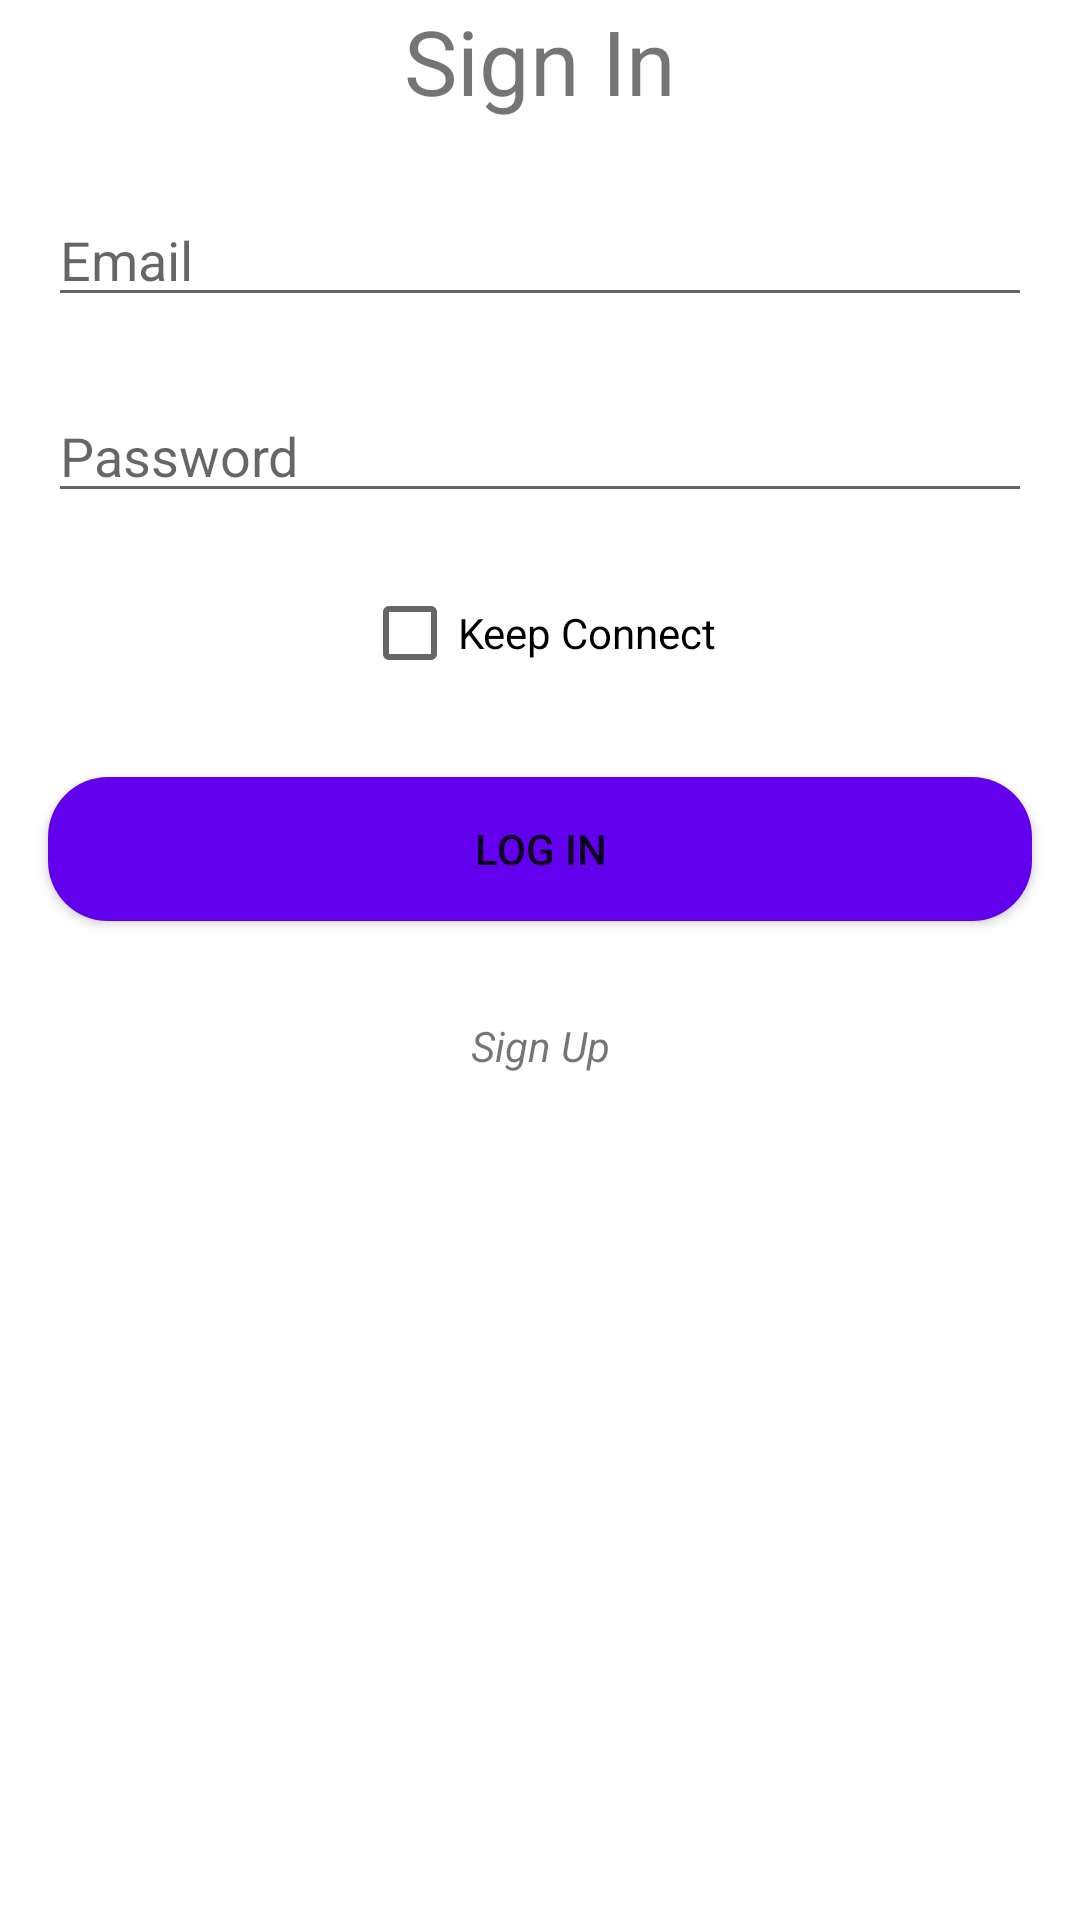

Android layout source for this screen:
<!-- AndroidManifest.xml: application theme Theme.GrowingPig -->
<!-- res/layout/activity_sign_in.xml -->
<?xml version="1.0" encoding="utf-8"?>
<RelativeLayout
    xmlns:android="http://schemas.android.com/apk/res/android"
    xmlns:app="http://schemas.android.com/apk/res-auto"
    xmlns:tools="http://schemas.android.com/tools"
    android:layout_width="match_parent"
    android:layout_height="match_parent"
    tools:context=".view.ui.activities.SignInActivity">


        <RelativeLayout
            android:layout_width="match_parent"
            android:layout_height="wrap_content">

            <TextView
                android:id="@+id/tv_signIn"
                android:layout_width="match_parent"
                android:layout_height="wrap_content"
                android:text="@string/signIn"
                android:textAlignment="center"
                android:textSize="30dp"
                />

            <EditText
                android:layout_width="match_parent"
                android:layout_height="wrap_content"
                android:id="@+id/et_email"
                android:hint="@string/email"
                android:layout_marginTop="24dp"
                android:layout_marginLeft="16dp"
                android:layout_marginRight="16dp"
                android:layout_below="@+id/tv_signIn"
                />

            <EditText
                android:layout_width="match_parent"
                android:layout_height="wrap_content"
                android:id="@+id/et_password"
                android:hint="@string/password"
                android:layout_below="@+id/et_email"
                android:layout_marginTop="24dp"
                android:layout_marginLeft="16dp"
                android:layout_marginRight="16dp"/>

            <CheckBox
                android:layout_width="wrap_content"
                android:layout_height="wrap_content"
                android:id="@+id/cb_keepConnect"
                android:text="@string/keepConnect"
                android:layout_below="@+id/et_password"
                android:layout_centerHorizontal="true"
                android:layout_marginTop="16dp"/>

            <Button
                android:layout_width="match_parent"
                android:layout_height="wrap_content"
                android:id="@+id/btn_login"
                android:text="@string/login"
                android:layout_below="@+id/cb_keepConnect"
                android:layout_marginTop="24dp"
                android:layout_marginRight="16dp"
                android:layout_marginBottom="16dp"
                android:layout_marginLeft="16dp"
                android:background="@drawable/shape_button"
                />

            <TextView
                android:layout_width="match_parent"
                android:layout_height="wrap_content"
                android:id="@+id/tv_register"
                android:text="@string/signUp"
                android:padding="16dp"
                android:gravity="center"
                android:layout_below="@+id/btn_login"
                android:textStyle="italic"
                />
        </RelativeLayout>


</RelativeLayout>
<!-- resources referenced by this layout -->
<resources>
  <!-- drawable shape_button (drawable) -->
  <?xml version="1.0" encoding="utf-8"?>
  <shape xmlns:android="http://schemas.android.com/apk/res/android">
  
      <corners
          android:radius="20dp"
          />
      <gradient
  
          />
      <solid
          android:color="@color/colorPrimary"
          />
  </shape>
  <string name="email">Email</string>
  <string name="keepConnect">Keep Connect</string>
  <string name="login">Log in</string>
  <string name="password">Password</string>
  <string name="signIn">Sign In</string>
  <string name="signUp">Sign Up</string>
  <style name="Theme.GrowingPig" parent="Theme.MaterialComponents.DayNight.NoActionBar">
          
          <item name="colorPrimary">@color/colorPrimary</item>
          <item name="colorPrimaryVariant">@color/colorPrimaryDark</item>
          <item name="colorOnPrimary">@color/black</item>
          
          <item name="colorSecondary">@color/colorSecondary</item>
          <item name="colorSecondaryVariant">@color/colorSecondaryDark</item>
          <item name="colorOnSecondary">@color/black</item>
          
          <item name="android:statusBarColor" tools:targetApi="l">?attr/colorPrimaryVariant</item>
          
  
          <item name="android:windowFullscreen">false</item>
          <item name="android:windowNoTitle">true</item>
      </style>
  <color name="black">#FF000000</color>
  <!-- not gathered from this repository: default colours our renderer supplied (Android Studio template values) -->
  <color name="colorPrimary">#FF6200EE</color>
  <color name="colorPrimaryDark">#FF3700B3</color>
</resources>
